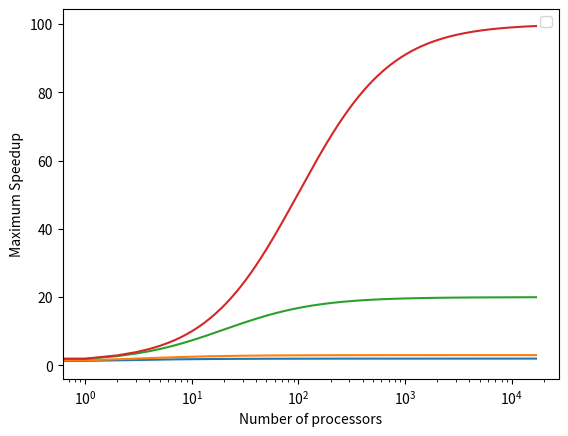

Python code for this plot:
import matplotlib.pyplot as plt
import numpy as np

# the maximum theoretical speedup possible on a machine with infinite processors
# is 1/(1-p)

def sdpeedup(p):
	n = np.array(range(1, 16834))
	s = 1 / ((1 - p) + (p/n))
	plt.semilogx(s) # using semilox x axes
	
if __name__ == '__main__':
	sdpeedup(0.5)
	sdpeedup(0.67)
	sdpeedup(0.95)
	sdpeedup(0.99)

	plt.ylabel('Maximum Speedup')
	plt.xlabel('Number of processors')
	plt.legend()
	plt.show()